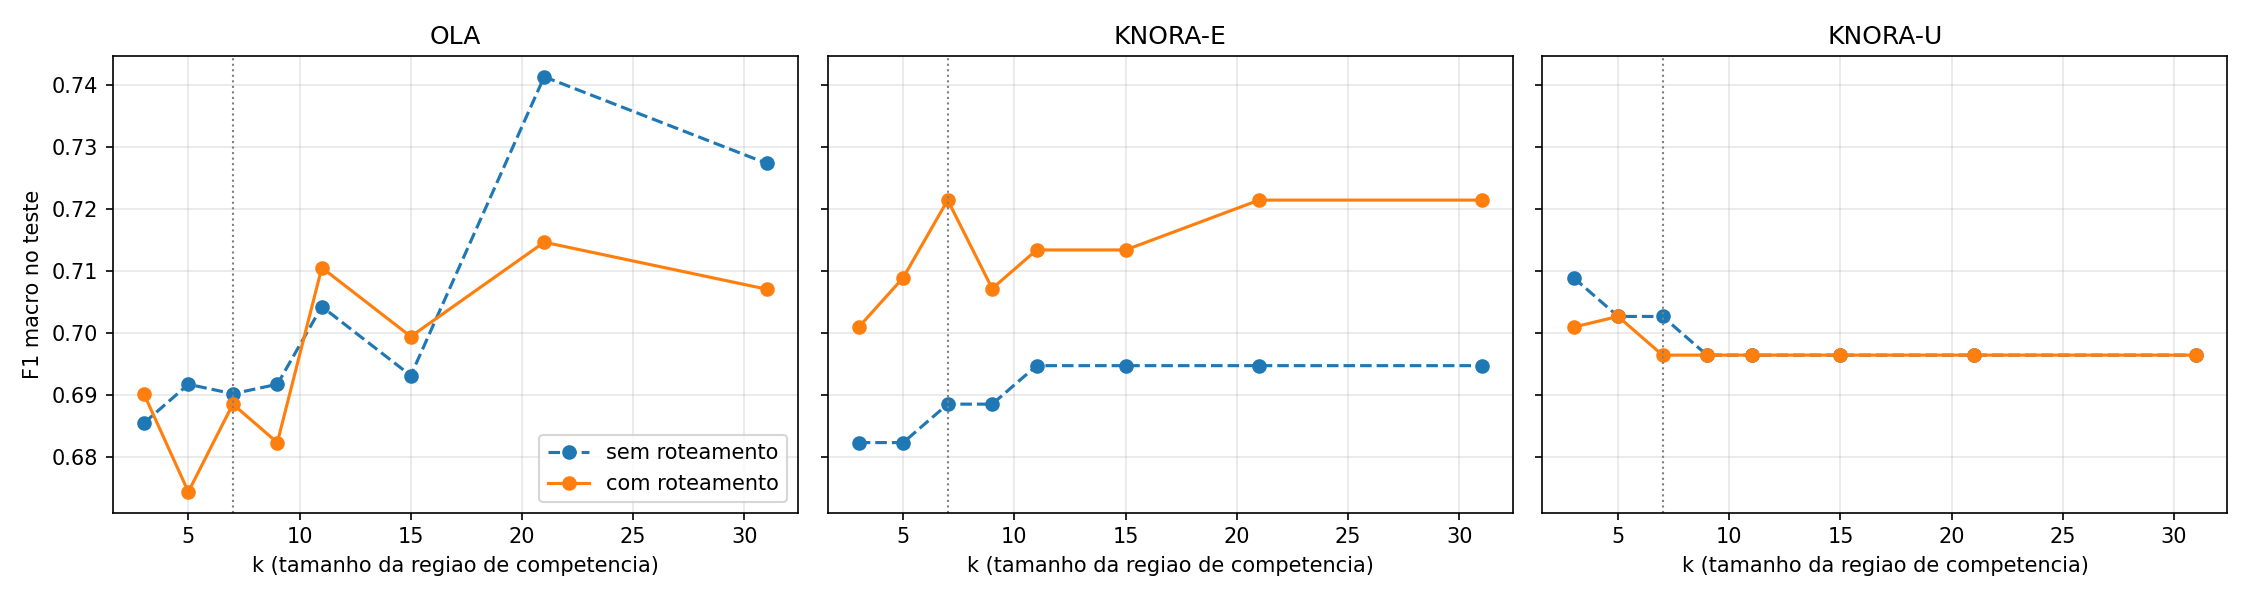

The file beside this chart, header and first rows:
k, metodo, roteamento, accuracy, f1_macro, f1_macro_grupo_A, f1_macro_grupo_B, k_efetivo_grupo_A
3, OLA, sem_roteamento, 0.6939, 0.6855, 0.639, 0.6977, 3
3, KNORA-E, sem_roteamento, 0.6939, 0.6824, 0.6667, 0.6862, 3
3, KNORA-U, sem_roteamento, 0.7211, 0.709, 0.6667, 0.7202, 3
3, OLA, com_roteamento, 0.7007, 0.6902, 0.6267, 0.7058, 3
3, KNORA-E, com_roteamento, 0.7143, 0.701, 0.6811, 0.7041, 3
3, KNORA-U, com_roteamento, 0.7143, 0.701, 0.6267, 0.7202, 3
5, OLA, sem_roteamento, 0.7007, 0.6918, 0.6667, 0.6977, 5
5, KNORA-E, sem_roteamento, 0.6939, 0.6824, 0.6667, 0.6862, 5
5, KNORA-U, sem_roteamento, 0.7143, 0.7027, 0.6667, 0.7121, 5
5, OLA, com_roteamento, 0.6871, 0.6744, 0.6267, 0.6862, 5
5, KNORA-E, com_roteamento, 0.7211, 0.709, 0.7229, 0.7041, 5
5, KNORA-U, com_roteamento, 0.7143, 0.7027, 0.6667, 0.7121, 5
7, OLA, sem_roteamento, 0.7007, 0.6902, 0.6667, 0.6961, 7
7, KNORA-E, sem_roteamento, 0.7007, 0.6886, 0.6667, 0.6941, 7
7, KNORA-U, sem_roteamento, 0.7143, 0.7027, 0.6667, 0.7121, 7
7, OLA, com_roteamento, 0.7007, 0.6886, 0.6811, 0.688, 7
7, KNORA-E, com_roteamento, 0.7347, 0.7215, 0.7519, 0.7121, 7
7, KNORA-U, com_roteamento, 0.7075, 0.6965, 0.639, 0.7121, 7
9, OLA, sem_roteamento, 0.7007, 0.6918, 0.6667, 0.6977, 9
9, KNORA-E, sem_roteamento, 0.7007, 0.6886, 0.6667, 0.6941, 9
9, KNORA-U, sem_roteamento, 0.7075, 0.6965, 0.639, 0.7121, 9
9, OLA, com_roteamento, 0.6939, 0.6824, 0.6537, 0.688, 9
9, KNORA-E, com_roteamento, 0.7211, 0.7072, 0.7519, 0.6941, 9
9, KNORA-U, com_roteamento, 0.7075, 0.6965, 0.639, 0.7121, 9
11, OLA, sem_roteamento, 0.7143, 0.7043, 0.6667, 0.7139, 11
11, KNORA-E, sem_roteamento, 0.7075, 0.6948, 0.6667, 0.7021, 11
11, KNORA-U, sem_roteamento, 0.7075, 0.6965, 0.639, 0.7121, 11
11, OLA, com_roteamento, 0.7211, 0.7106, 0.6811, 0.7155, 11
11, KNORA-E, com_roteamento, 0.7279, 0.7135, 0.7519, 0.7021, 11
11, KNORA-U, com_roteamento, 0.7075, 0.6965, 0.639, 0.7121, 11
15, OLA, sem_roteamento, 0.7007, 0.6932, 0.6, 0.7169, 15
15, KNORA-E, sem_roteamento, 0.7075, 0.6948, 0.6667, 0.7021, 15
15, KNORA-U, sem_roteamento, 0.7075, 0.6965, 0.639, 0.7121, 15
15, OLA, com_roteamento, 0.7075, 0.6995, 0.6667, 0.7074, 15
15, KNORA-E, com_roteamento, 0.7279, 0.7135, 0.7519, 0.7021, 15
15, KNORA-U, com_roteamento, 0.7075, 0.6965, 0.639, 0.7121, 15
21, OLA, sem_roteamento, 0.7483, 0.7414, 0.6667, 0.7606, 21
21, KNORA-E, sem_roteamento, 0.7075, 0.6948, 0.6667, 0.7021, 21
21, KNORA-U, sem_roteamento, 0.7075, 0.6965, 0.639, 0.7121, 21
21, OLA, com_roteamento, 0.7211, 0.7147, 0.639, 0.7346, 16
21, KNORA-E, com_roteamento, 0.7347, 0.7215, 0.7519, 0.7121, 16
21, KNORA-U, com_roteamento, 0.7075, 0.6965, 0.639, 0.7121, 16
31, OLA, sem_roteamento, 0.7347, 0.7274, 0.639, 0.7511, 31
31, KNORA-E, sem_roteamento, 0.7075, 0.6948, 0.6667, 0.7021, 31
31, KNORA-U, sem_roteamento, 0.7075, 0.6965, 0.639, 0.7121, 31
31, OLA, com_roteamento, 0.7143, 0.7071, 0.639, 0.7251, 16
31, KNORA-E, com_roteamento, 0.7347, 0.7215, 0.7519, 0.7121, 16
31, KNORA-U, com_roteamento, 0.7075, 0.6965, 0.639, 0.7121, 16
